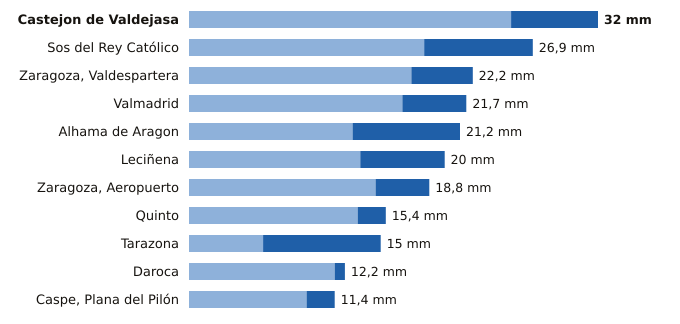

The data file committed next to this chart (first rows):
estacion, provincia, indicativo, mm_6_dias_anteriores, mm_hoy, mm_7_dias, horas_de_hoy
Castejon de Valdejasa, Zaragoza, 9336D, 25.2, 6.8, 32.0, 18
Sos del Rey Católico, Zaragoza, 9244X, 18.4, 8.5, 26.9, 18
Zaragoza, Valdespartera, Zaragoza, 9434P, 17.4, 4.8, 22.2, 18
Valmadrid, Zaragoza, 9501X, 16.7, 5.0, 21.7, 18
Alhama de Aragon, Zaragoza, 9354X, 12.8, 8.4, 21.2, 18
Leciñena, Zaragoza, 9495Y, 13.4, 6.6, 20.0, 18
Zaragoza, Aeropuerto, Zaragoza, 9434, 14.6, 4.2, 18.8, 18
Quinto, Zaragoza, 9510X, 13.2, 2.2, 15.4, 18
Tarazona, Zaragoza, 9299X, 5.8, 9.2, 15.0, 18
Daroca, Zaragoza, 9390, 11.4, 0.8, 12.2, 18
Caspe, Plana del Pilón, Zaragoza, 9574B, 9.2, 2.2, 11.4, 18
